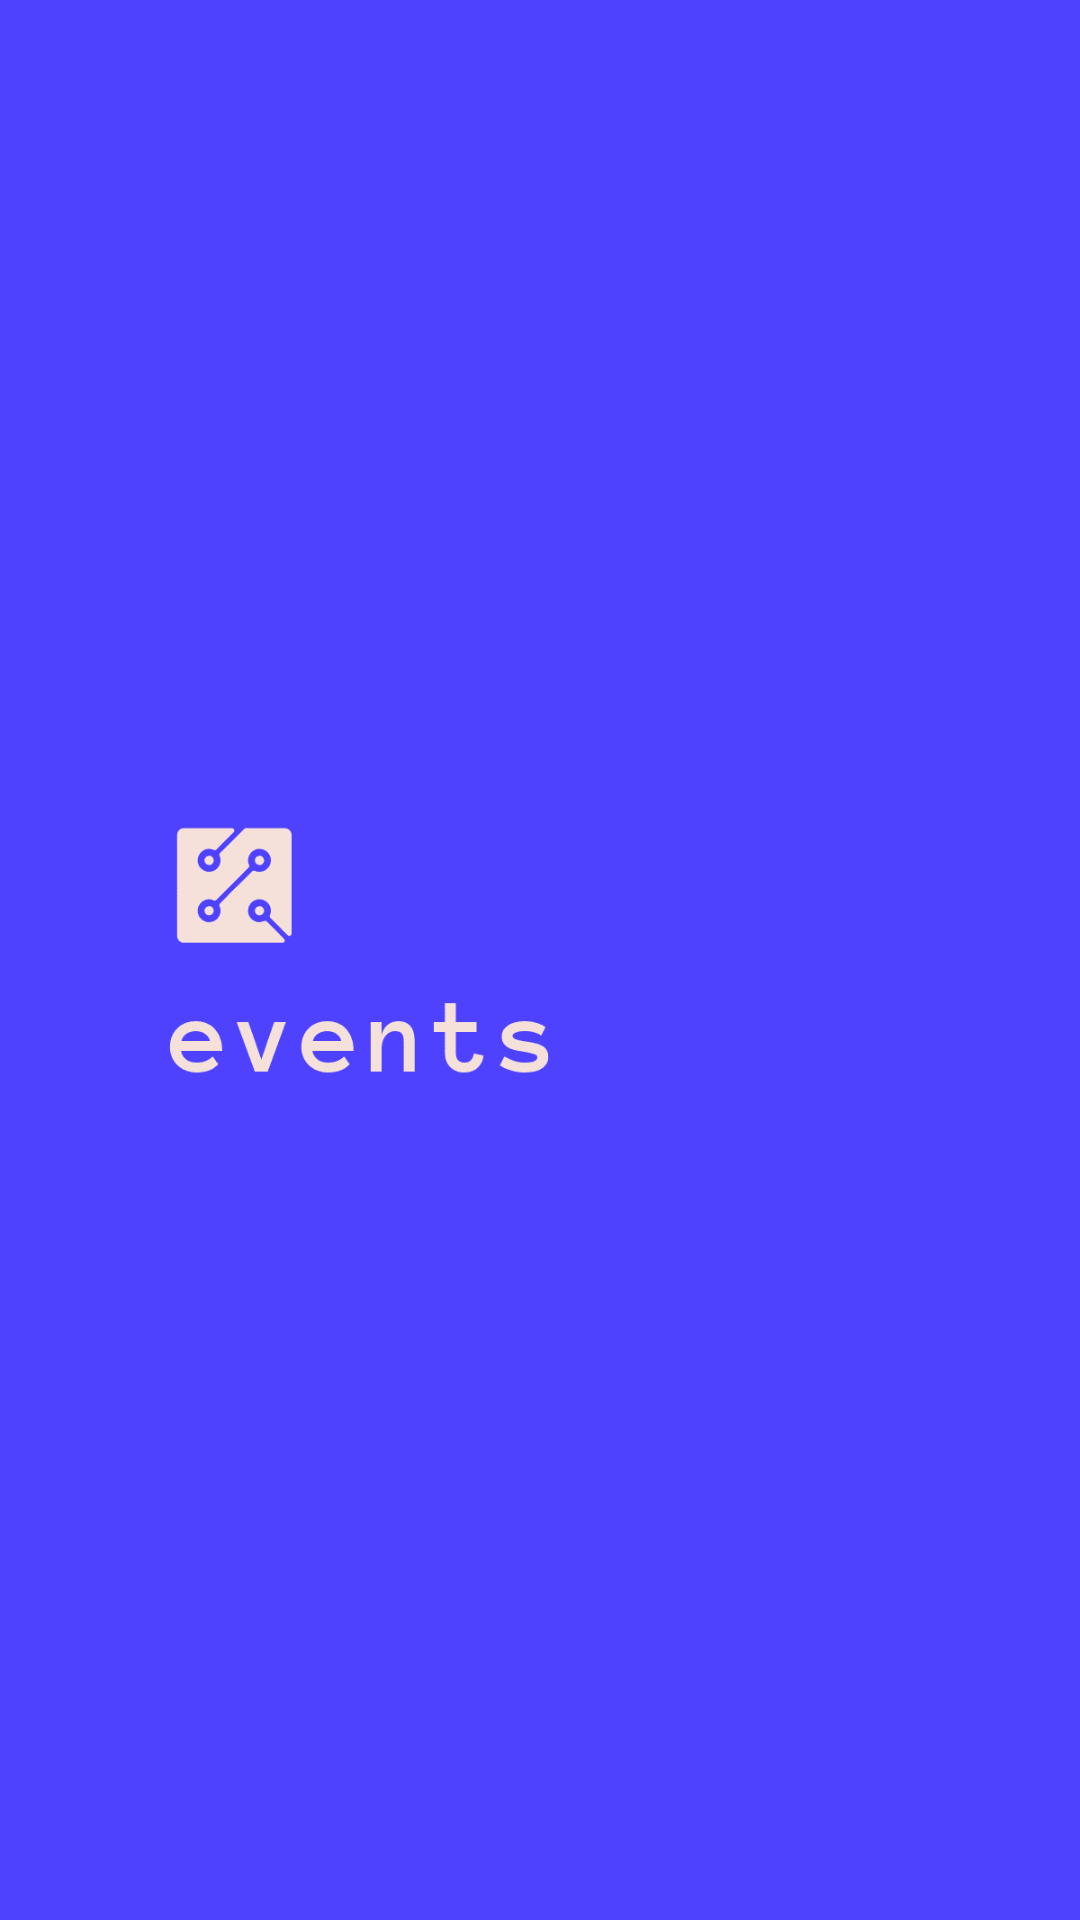

Here is an Android app screen rendered from its layout file. Give the layout XML and the strings, colors and styles it references.
<!-- AndroidManifest.xml: application theme AppTheme -->
<!-- res/layout/fragment_splashscreen.xml -->
<?xml version="1.0" encoding="utf-8"?>
<LinearLayout xmlns:android="http://schemas.android.com/apk/res/android"
    android:layout_width="match_parent"
    android:layout_height="match_parent"
    android:background="@color/colorPrimaryDark"
    android:orientation="vertical">

    <ImageView
        android:layout_width="match_parent"
        android:layout_height="match_parent"
        android:src="@drawable/logo"
        android:contentDescription="@string/logo"
        />

</LinearLayout>
<!-- resources referenced by this layout -->
<resources>
  <color name="colorPrimaryDark">#4E42FF</color>
  <!-- drawable logo: png bitmap (drawable-v24, 3724 bytes) -->
  <string name="logo">logo</string>
  <style name="AppTheme" parent="Theme.MaterialComponents.Light.NoActionBar">
          
          <item name="colorPrimary">@color/colorPrimary</item>
          <item name="colorPrimaryDark">@color/colorPrimaryDark</item>
          <item name="colorAccent">@color/colorAccent</item>
          <item name="android:windowBackground">@color/colorPrimaryDark</item>
      </style>
  <color name="colorPrimary">#6056FA</color>
  <color name="colorAccent">#7F7E81</color>
</resources>
